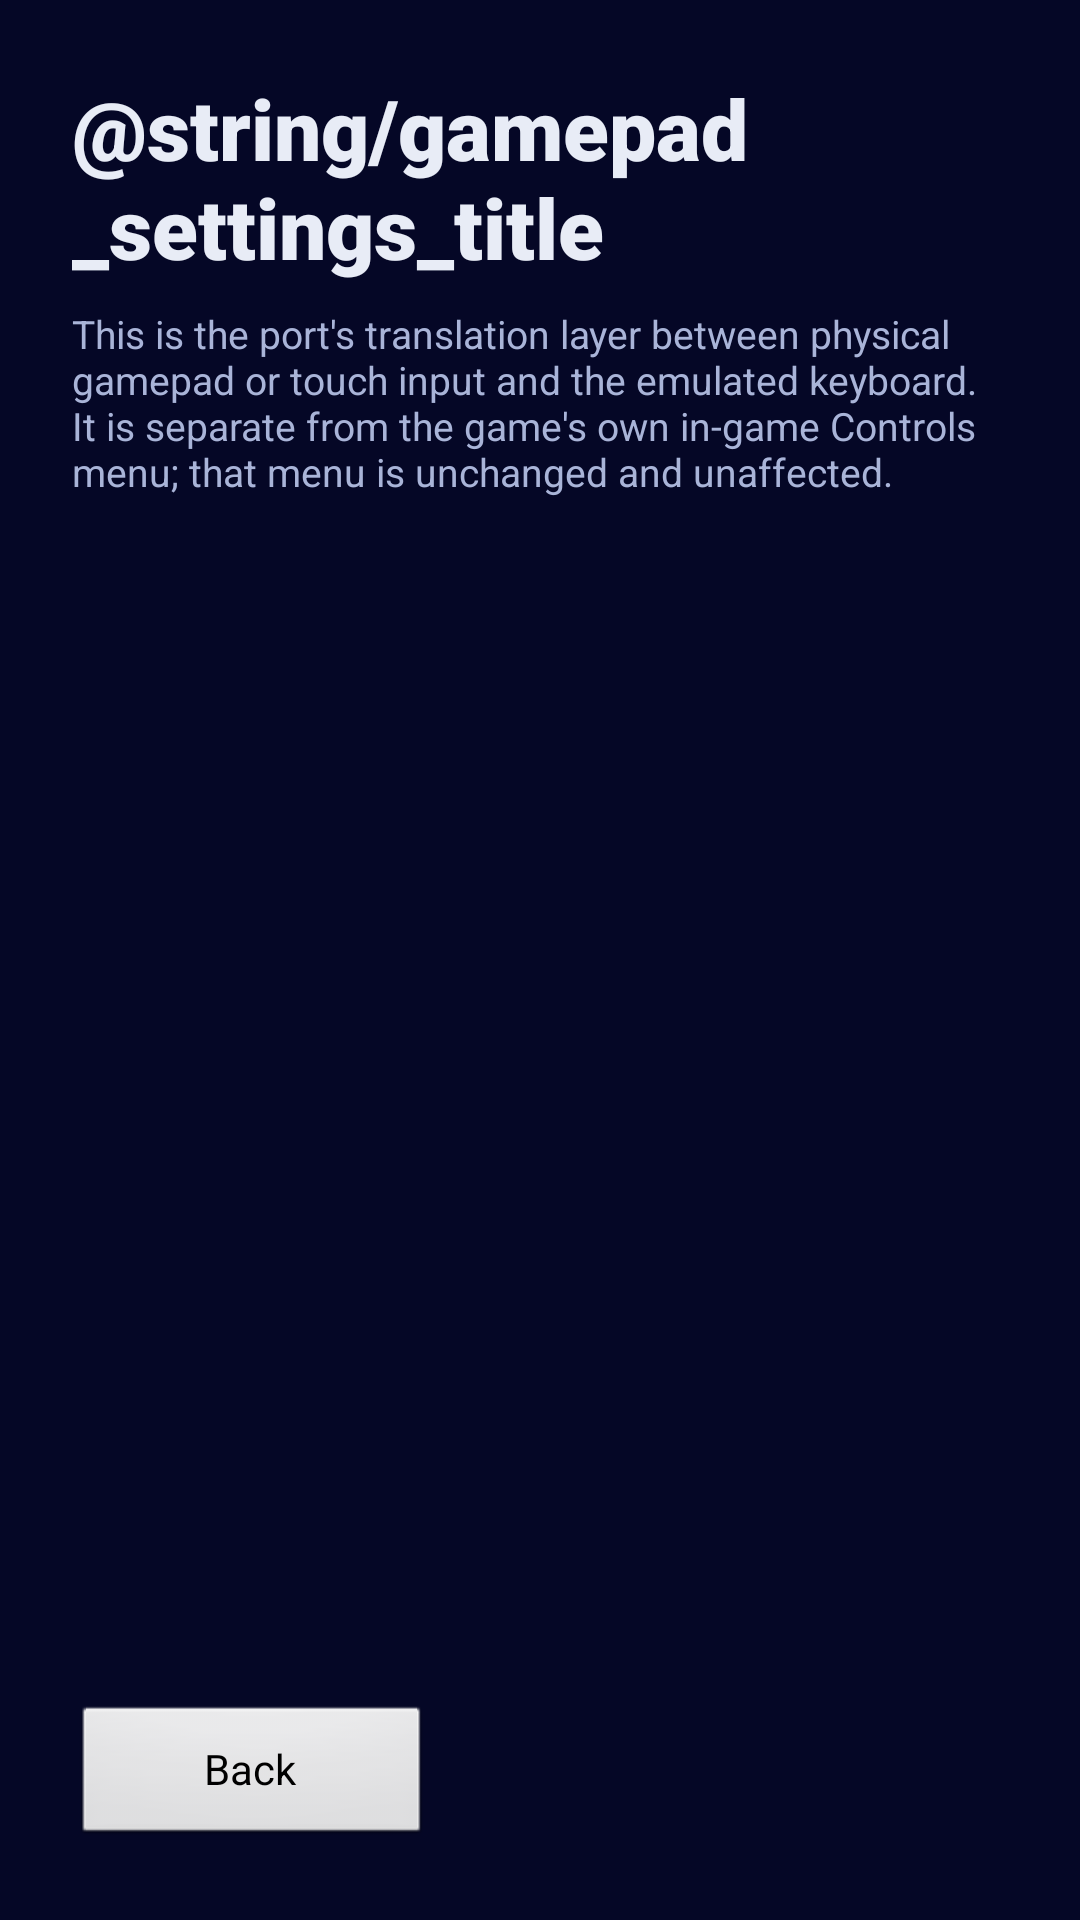

This screen was rendered from an Android layout file. Write that file and the resources it references.
<!-- AndroidManifest.xml: application theme AppTheme -->
<!-- res/layout/activity_controller_settings.xml -->
<LinearLayout xmlns:android="http://schemas.android.com/apk/res/android" android:layout_width="match_parent" android:layout_height="match_parent" android:orientation="vertical" android:padding="24dp" android:background="@color/ui_background">
 <TextView android:layout_width="match_parent" android:layout_height="wrap_content" android:text="@string/gamepad_settings_title" android:textSize="28sp" android:fontFamily="sans-serif-black" android:textColor="@color/ui_text"/>
 <TextView android:layout_width="match_parent" android:layout_height="wrap_content" android:layout_marginTop="8dp" android:text="@string/controls_explanation" android:textSize="13sp" android:textColor="@color/ui_muted"/>
 <LinearLayout android:id="@+id/controller_options" android:layout_width="match_parent" android:layout_height="0dp" android:layout_weight="1" android:layout_marginTop="24dp" android:orientation="vertical"/>
 <Button android:id="@+id/back_button" android:layout_width="wrap_content" android:minWidth="120dp" android:layout_height="48dp" android:text="@string/back_to_launcher"/>
</LinearLayout>
<!-- resources referenced by this layout -->
<resources>
  <color name="ui_background">#050726</color>
  <color name="ui_muted">#A9B4D8</color>
  <color name="ui_text">#E8ECF6</color>
  <string name="back_to_launcher">Back</string>
  <string name="controls_explanation">This is the port\'s translation layer between physical gamepad or touch input and the emulated keyboard. It is separate from the game\'s own in-game Controls menu; that menu is unchanged and unaffected.</string>
  <style name="AppTheme" parent="android:Theme.NoTitleBar.Fullscreen">
          
      </style>
</resources>
